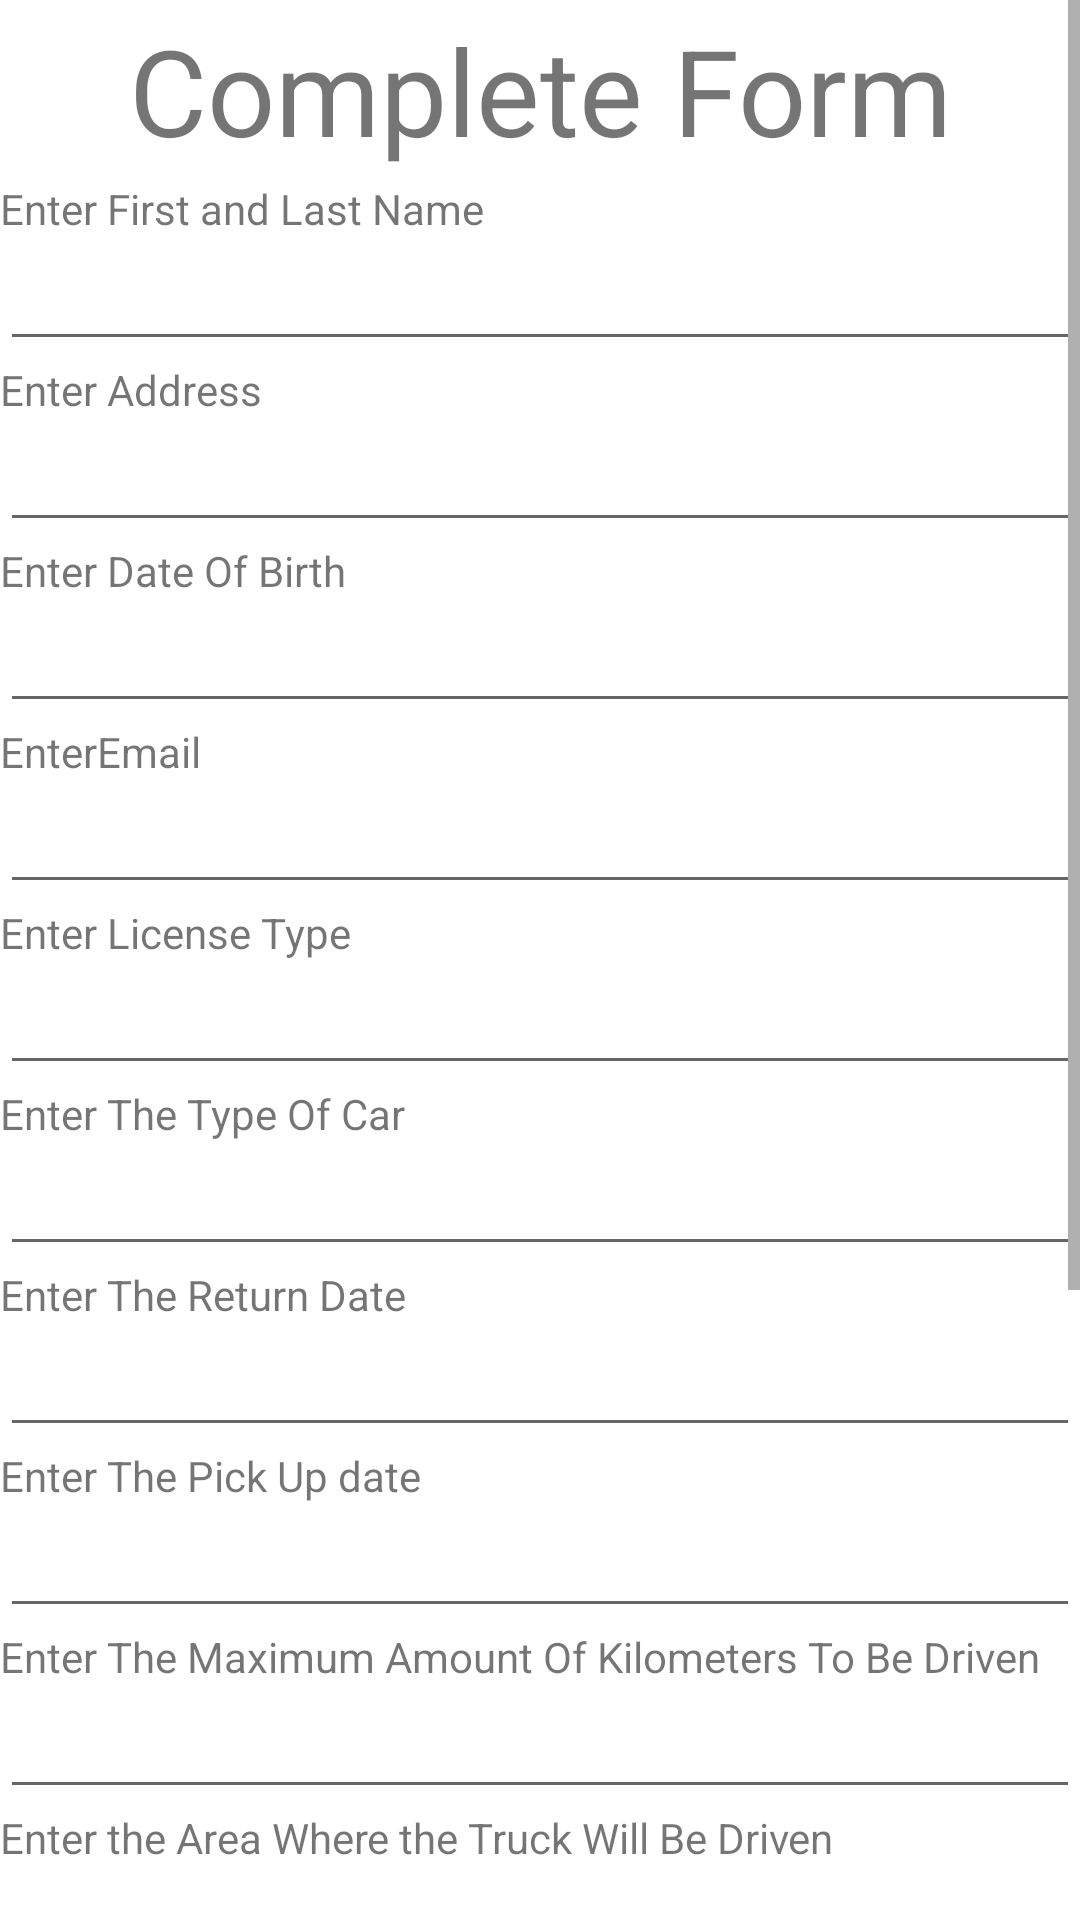

Write the Android layout XML for this screen, with the resource values it uses.
<!-- AndroidManifest.xml: application theme Theme.ByblosApplication -->
<!-- res/layout/activity_create_form.xml -->
<?xml version="1.0" encoding="utf-8"?>
<androidx.constraintlayout.widget.ConstraintLayout xmlns:android="http://schemas.android.com/apk/res/android"
    xmlns:app="http://schemas.android.com/apk/res-auto"
    xmlns:tools="http://schemas.android.com/tools"
    android:layout_width="match_parent"
    android:layout_height="match_parent"
    tools:context=".CreateForm">

    <ScrollView
        android:layout_width="match_parent"
        android:layout_height="match_parent">

        <LinearLayout
            android:layout_width="match_parent"
            android:layout_height="wrap_content"
            android:orientation="vertical" >

            <TextView
                android:id="@+id/textView7"
                android:layout_width="match_parent"
                android:layout_height="60dp"
                android:layout_weight="1"
                android:textSize="40dp"
                android:gravity="center"
                android:text="Complete Form" />

            <TextView
                android:id="@+id/FirstLastTextView"
                android:layout_width="match_parent"
                android:layout_height="wrap_content"
                android:layout_weight="1"
                android:visibility="visible"
                android:text="Enter First and Last Name" />

            <EditText
                android:id="@+id/txtFirstLast"
                android:layout_width="match_parent"
                android:layout_height="wrap_content"
                android:layout_weight="1"
                android:ems="10"
                android:text=""
                android:visibility="visible"
                android:inputType="textPersonName" />

            <TextView
                android:id="@+id/AddressTextView"
                android:layout_width="match_parent"
                android:layout_height="wrap_content"
                android:layout_weight="1"
                android:visibility="visible"
                android:text="Enter Address" />

            <EditText
                android:id="@+id/txtAddress"
                android:layout_width="match_parent"
                android:layout_height="wrap_content"
                android:layout_weight="1"
                android:visibility="visible"
                android:ems="10"
                android:inputType="textPersonName"
                android:text="" />

            <TextView
                android:id="@+id/TextViewDateOfBirth"
                android:layout_width="match_parent"
                android:layout_height="wrap_content"
                android:layout_weight="1"
                android:visibility="visible"
                android:text="Enter Date Of Birth" />

            <EditText
                android:id="@+id/txtDateOfBirth"
                android:layout_width="match_parent"
                android:layout_height="wrap_content"
                android:layout_weight="1"
                android:visibility="visible"
                android:ems="10"
                android:inputType="textPersonName"
                android:text="" />

            <TextView
                android:id="@+id/TextViewEmail"
                android:layout_width="match_parent"
                android:layout_height="wrap_content"
                android:layout_weight="1"
                android:visibility="visible"
                android:text="EnterEmail"/>

            <EditText
                android:id="@+id/txtEmail"
                android:layout_width="match_parent"
                android:layout_height="wrap_content"
                android:layout_weight="1"
                android:visibility="visible"
                android:ems="10"
                android:inputType="textPersonName"
                android:text="" />

            <TextView
                android:id="@+id/textViewLicenseType"
                android:layout_width="match_parent"
                android:layout_height="wrap_content"
                android:layout_weight="1"
                android:visibility="visible"
                android:text="Enter License Type" />

            <EditText
                android:id="@+id/txtLicenseType"
                android:layout_width="match_parent"
                android:layout_height="wrap_content"
                android:layout_weight="1"
                android:visibility="visible"
                android:ems="10"
                android:inputType="textPersonName"
                android:text="" />

            <TextView
                android:id="@+id/TextVCarType"
                android:layout_width="match_parent"
                android:layout_height="wrap_content"
                android:layout_weight="1"
                android:visibility="visible"
                android:text="Enter The Type Of Car" />

            <EditText
                android:id="@+id/txtCarType"
                android:layout_width="match_parent"
                android:layout_height="wrap_content"
                android:layout_weight="1"
                android:visibility="visible"
                android:ems="10"
                android:inputType="textPersonName"
                android:text="" />

            <TextView
                android:id="@+id/textViewReturnDate"
                android:layout_width="match_parent"
                android:layout_height="wrap_content"
                android:layout_weight="1"
                android:visibility="visible"
                android:text="Enter The Return Date" />

            <EditText
                android:id="@+id/txtReturnDate"
                android:layout_width="match_parent"
                android:layout_height="wrap_content"
                android:layout_weight="1"
                android:visibility="visible"
                android:ems="10"
                android:inputType="textPersonName"
                android:text="" />

            <TextView
                android:id="@+id/textViewPickUpDate"
                android:layout_width="match_parent"
                android:layout_height="wrap_content"
                android:layout_weight="1"
                android:visibility="visible"
                android:text="Enter The Pick Up date" />

            <EditText
                android:id="@+id/txtPickUpDate"
                android:layout_width="match_parent"
                android:layout_height="wrap_content"
                android:layout_weight="1"
                android:visibility="visible"
                android:ems="10"
                android:inputType="textPersonName"
                android:text="" />

            <TextView
                android:id="@+id/TextViewMaxKilometers"
                android:layout_width="match_parent"
                android:layout_height="wrap_content"
                android:layout_weight="1"
                android:visibility="visible"
                android:text="Enter The Maximum Amount Of Kilometers To Be Driven" />

            <EditText
                android:id="@+id/txtMaxKilometers"
                android:layout_width="match_parent"
                android:layout_height="wrap_content"
                android:layout_weight="1"
                android:visibility="visible"
                android:ems="10"
                android:inputType="textPersonName"
                android:text="" />

            <TextView
                android:id="@+id/textViewTruckArea"
                android:layout_width="match_parent"
                android:layout_height="wrap_content"
                android:layout_weight="1"
                android:visibility="visible"
                android:text="Enter the Area Where the Truck Will Be Driven" />

            <EditText
                android:id="@+id/txtAreaTruck"
                android:layout_width="match_parent"
                android:layout_height="wrap_content"
                android:layout_weight="1"
                android:visibility="visible"
                android:ems="10"
                android:inputType="textPersonName"
                android:text="" />

            <TextView
                android:id="@+id/textViewMovingStart"
                android:layout_width="match_parent"
                android:layout_height="wrap_content"
                android:layout_weight="1"
                android:visibility="visible"
                android:text="Enter Moving Start Location" />

            <EditText
                android:id="@+id/txtMovingStart"
                android:layout_width="match_parent"
                android:layout_height="wrap_content"
                android:layout_weight="1"
                android:visibility="visible"
                android:ems="10"
                android:inputType="textPersonName"
                android:text="" />

            <TextView
                android:id="@+id/textViewViewMovingEnd"
                android:layout_width="match_parent"
                android:layout_height="wrap_content"
                android:layout_weight="1"
                android:visibility="visible"
                android:text="Enter Moving End Location" />

            <EditText
                android:id="@+id/txtMovingEnd"
                android:layout_width="match_parent"
                android:layout_height="wrap_content"
                android:layout_weight="1"
                android:visibility="visible"
                android:ems="10"
                android:inputType="textPersonName"
                android:text="" />

            <TextView
                android:id="@+id/TextViewNumberOfMovers"
                android:layout_width="match_parent"
                android:layout_height="wrap_content"
                android:layout_weight="1"
                android:visibility="visible"
                android:text="Enter The Number Of Movers" />

            <EditText
                android:id="@+id/txtNumberOfMovers"
                android:layout_width="match_parent"
                android:layout_height="wrap_content"
                android:layout_weight="1"
                android:visibility="visible"
                android:ems="10"
                android:inputType="textPersonName"
                android:text="" />

            <TextView
                android:id="@+id/textViewNumberBoxes"
                android:layout_width="match_parent"
                android:layout_height="wrap_content"
                android:layout_weight="1"
                android:visibility="visible"
                android:text="Enter The Number Of Boxes" />

            <EditText
                android:id="@+id/txtNumberOfBoxes"
                android:layout_width="match_parent"
                android:layout_height="wrap_content"
                android:layout_weight="1"
                android:visibility="visible"
                android:ems="10"
                android:inputType="textPersonName"
                android:text="" />


            <Button
                android:id="@+id/btnSubmitForm"
                android:layout_width="match_parent"
                android:layout_height="wrap_content"
                android:layout_weight="1"
                android:text="Submit" />
        </LinearLayout>
    </ScrollView>

</androidx.constraintlayout.widget.ConstraintLayout>
<!-- resources referenced by this layout -->
<resources>
  <style name="Theme.ByblosApplication" parent="Theme.MaterialComponents.DayNight.DarkActionBar">
          
          <item name="colorPrimary">@color/purple_500</item>
          <item name="colorPrimaryVariant">@color/purple_700</item>
          <item name="colorOnPrimary">@color/white</item>
          
          <item name="colorSecondary">@color/teal_200</item>
          <item name="colorSecondaryVariant">@color/teal_700</item>
          <item name="colorOnSecondary">@color/black</item>
          
          <item name="android:statusBarColor" tools:targetApi="l">?attr/colorPrimaryVariant</item>
          
      </style>
  <!-- not gathered from this repository: default colours our renderer supplied (Android Studio template values) -->
  <color name="purple_500">#FF6200EE</color>
  <color name="purple_700">#FF3700B3</color>
  <color name="teal_200">#FF03DAC5</color>
  <color name="teal_700">#FF018786</color>
  <color name="black">#FF000000</color>
  <color name="white">#FFFFFFFF</color>
</resources>
